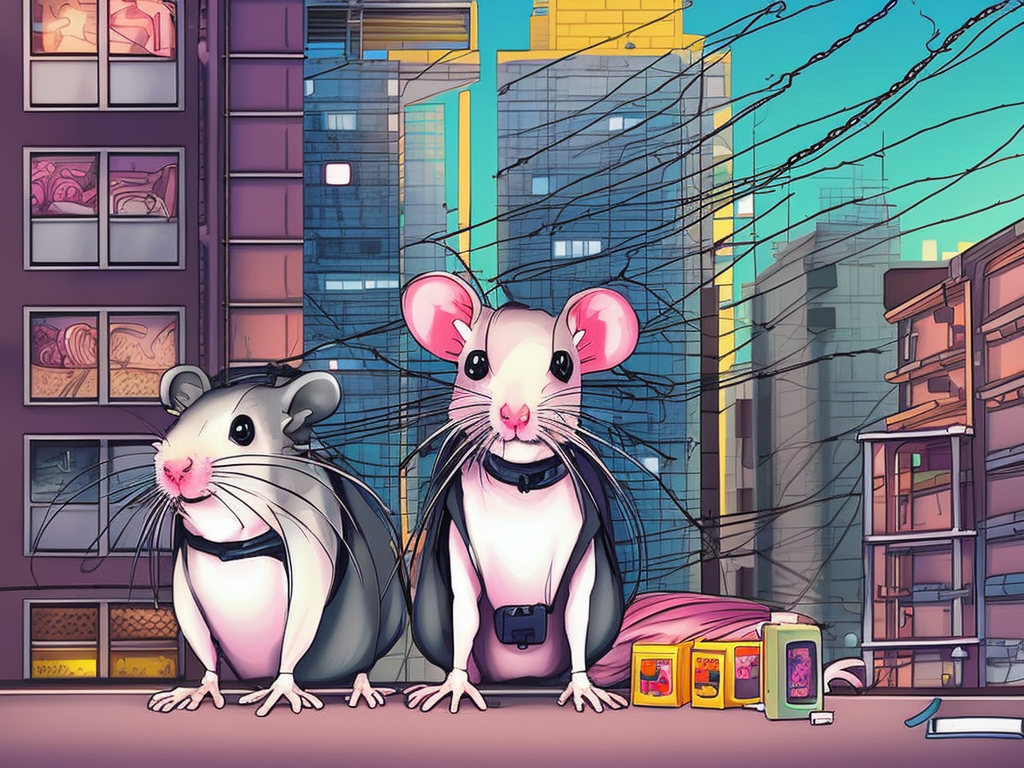
Generation parameters embedded in this image by AUTOMATIC1111 Stable Diffusion web UI or a fork of it (Forge, ...) (PNG 'parameters' text chunk):
cute pet rats living in a cyberpunk city. colorful manga
Steps: 66, Sampler: DPM2 a Karras, CFG scale: 7, Seed: 121059557, Size: 1024x768, Model hash: 4bdfc29c